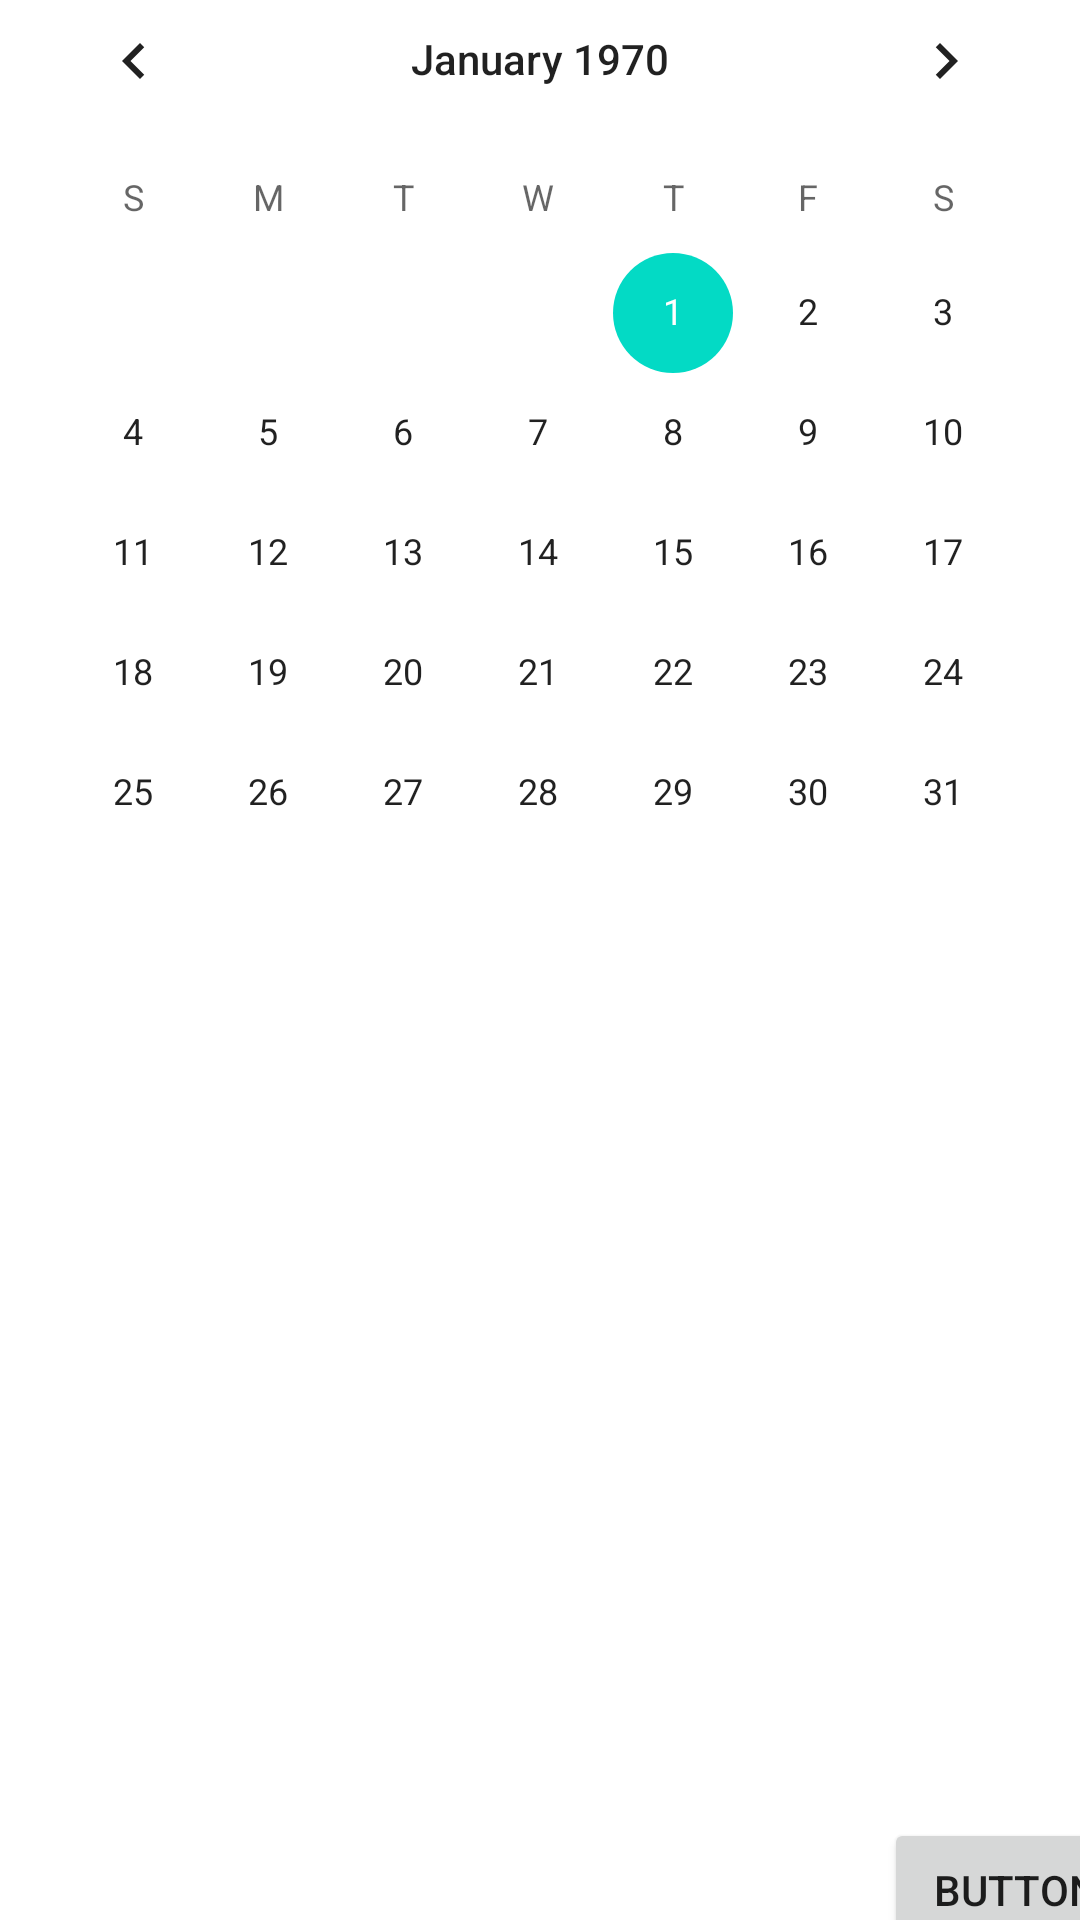

Reconstruct the res/layout file that produces this screen, plus the resources it refers to.
<!-- AndroidManifest.xml: application theme Theme.Create_TMS_Activity -->
<!-- res/layout/activity_main.xml -->
<?xml version="1.0" encoding="utf-8"?>
<androidx.constraintlayout.widget.ConstraintLayout xmlns:android="http://schemas.android.com/apk/res/android"
    xmlns:app="http://schemas.android.com/apk/res-auto"
    xmlns:tools="http://schemas.android.com/tools"
    android:layout_width="match_parent"
    android:layout_height="match_parent"
    tools:context=".MainActivity">

    <CalendarView
        android:id="@+id/calendarView"
        android:layout_width="356dp"
        android:layout_height="332dp"
        app:layout_constraintBottom_toTopOf="@+id/finishiButton"
        app:layout_constraintEnd_toEndOf="parent"
        app:layout_constraintStart_toStartOf="parent"
        app:layout_constraintTop_toTopOf="parent"
        app:layout_constraintVertical_bias="0.18" />

    <Button
        android:id="@+id/finishiButton"
        android:layout_width="wrap_content"
        android:layout_height="wrap_content"
        android:layout_marginStart="317dp"
        android:layout_marginTop="288dp"
        android:text="Button"
        app:layout_constraintBottom_toBottomOf="parent"
        app:layout_constraintEnd_toEndOf="parent"
        app:layout_constraintStart_toStartOf="parent"
        app:layout_constraintTop_toBottomOf="@+id/calendarView" />
</androidx.constraintlayout.widget.ConstraintLayout>
<!-- resources referenced by this layout -->
<resources>
  <style name="Theme.Create_TMS_Activity" parent="Theme.MaterialComponents.DayNight.DarkActionBar">
          
          <item name="colorPrimary">@color/purple_500</item>
          <item name="colorPrimaryVariant">@color/purple_700</item>
          <item name="colorOnPrimary">@color/white</item>
          
          <item name="colorSecondary">@color/teal_200</item>
          <item name="colorSecondaryVariant">@color/teal_700</item>
          <item name="colorOnSecondary">@color/black</item>
          
          <item name="android:statusBarColor" tools:targetApi="l">?attr/colorPrimaryVariant</item>
          
      </style>
  <!-- not gathered from this repository: default colours our renderer supplied (Android Studio template values) -->
  <color name="purple_500">#FF6200EE</color>
  <color name="purple_700">#FF3700B3</color>
  <color name="teal_200">#FF03DAC5</color>
  <color name="teal_700">#FF018786</color>
  <color name="black">#FF000000</color>
  <color name="white">#FFFFFFFF</color>
</resources>
